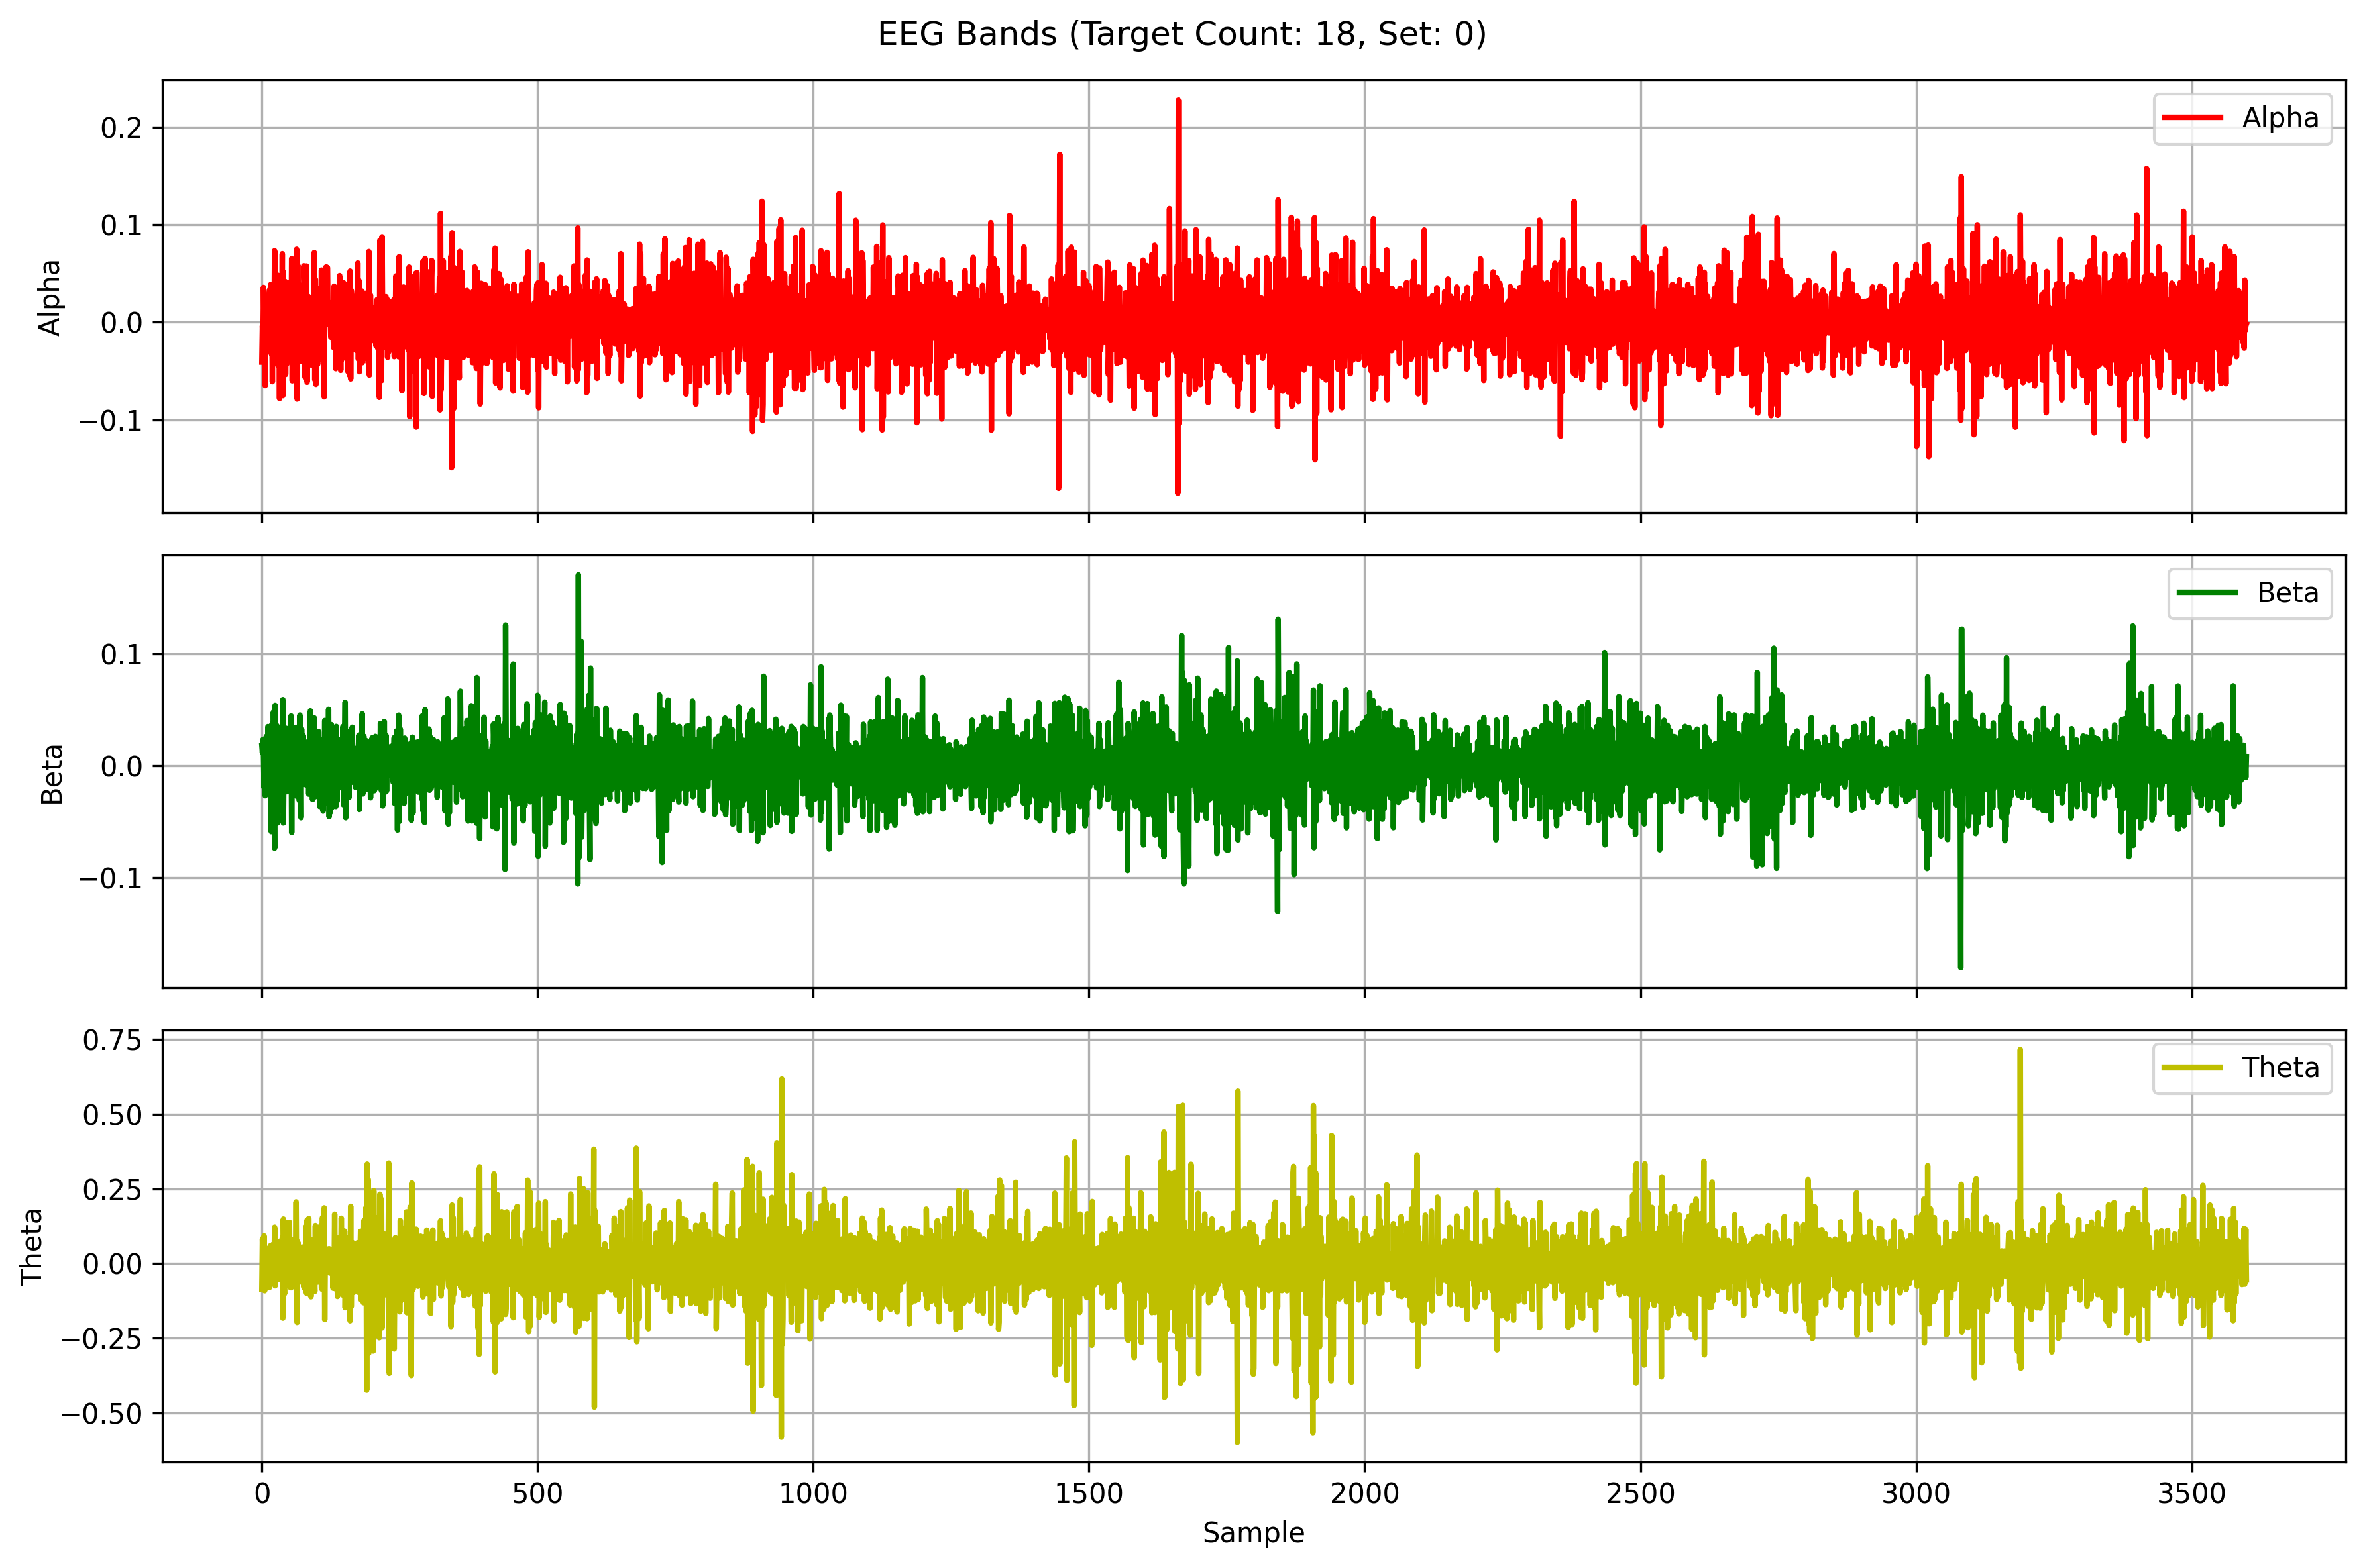

The table this chart was drawn from, first rows:
Alpha, Beta, Theta
-0.04088, 0.01835, -0.08592
-0.003562, 0.01172, 0.08256
-0.01978, 0.0235, 0.003691
0.03577, 0.01015, -0.07402
-0.001602, -0.0194, 0.09221
0.02617, 0.02394, -0.09125
-0.06502, -0.02676, 0.04792
0.02284, -0.009155, -0.04089
0.02469, 0.02631, -0.008784
-0.01814, -0.01972, -0.009737
0.01608, -0.02194, -0.02531
-0.02297, 0.03506, 0.02548
-0.02626, -0.0135, 0.03343
0.02702, -0.01135, 0.03072
0.03336, 0.01508, -0.07992
-0.01229, -0.0007885, 0.05882
0.03877, 0.02165, -0.01904
-0.03229, -0.05892, -0.02058
0.01267, 0.03709, -0.04923
-0.06097, 0.0114, 0.05888
0.0283, -0.04316, 0.06367
-0.02177, 0.04821, -0.05956
-0.008374, -0.00355, -0.03916
0.0734, -0.07373, 0.1217
-0.0027, 0.05405, -0.07477
-0.0271, -0.00292, 0.05762
-0.02054, -0.01913, -0.05412
-0.004377, 0.03599, -0.03221
0.04851, -0.05129, 0.02007
-0.04412, 0.03332, 0.07338
0.01423, 0.003556, -0.05067
0.02836, 0.01196, -0.006161
-0.07836, -0.008946, -0.05419
0.04561, -0.01434, 0.02465
0.0131, 0.02354, 0.02161
-0.02718, -0.03977, -0.03083
-0.02147, 0.0281, 0.02066
0.07035, -0.004506, 0.08506
-0.07537, 0.05921, -0.1826
0.05138, -0.05123, 0.149
-0.002574, 0.001951, -0.02892
-0.00212, -0.01433, -0.1014
0.04203, -0.002781, 0.1394
-0.05362, 0.006766, -0.01949
0.003985, 0.03353, -0.06282
-0.04289, -0.02314, 0.03002
0.0411, 0.01987, -0.00502
-0.005576, -0.01462, 0.009298
0.008722, -0.002115, -0.01603
-0.01678, -0.002938, -0.02892
0.01838, -0.01218, 0.1381
0.02143, -0.01235, -0.07944
-0.01385, -0.0004489, 0.03593
-0.01091, 0.04461, -0.08124
0.06529, -0.05973, 0.009056
-0.06007, 0.02511, 0.07241
0.01534, 0.0001146, -0.05338
-0.01293, -0.01836, 0.08025
0.04823, 0.01459, -0.03744
-0.03837, 0.01456, 0.02621
... 3,540 more rows
